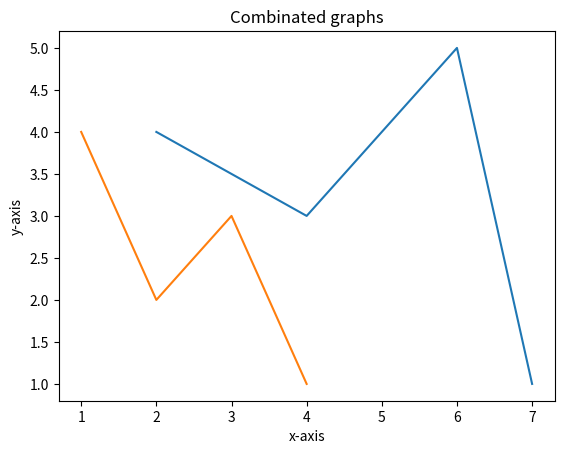

Recreate this plot in Python.
#!/usr/bin/env python3

import matplotlib.pyplot as plt

def main():
    x_1 = [2,4,6,7]
    y_1 = [4,3,5,1]
    x_2 = [1,2,3,4]
    y_2 = [4,2,3,1]
    plt.plot(x_1, y_1, x_2, y_2)
    plt.title("Combinated graphs")
    plt.xlabel("x-axis")       
    plt.ylabel("y-axis")  
    plt.show()

if __name__ == "__main__":
    main()
